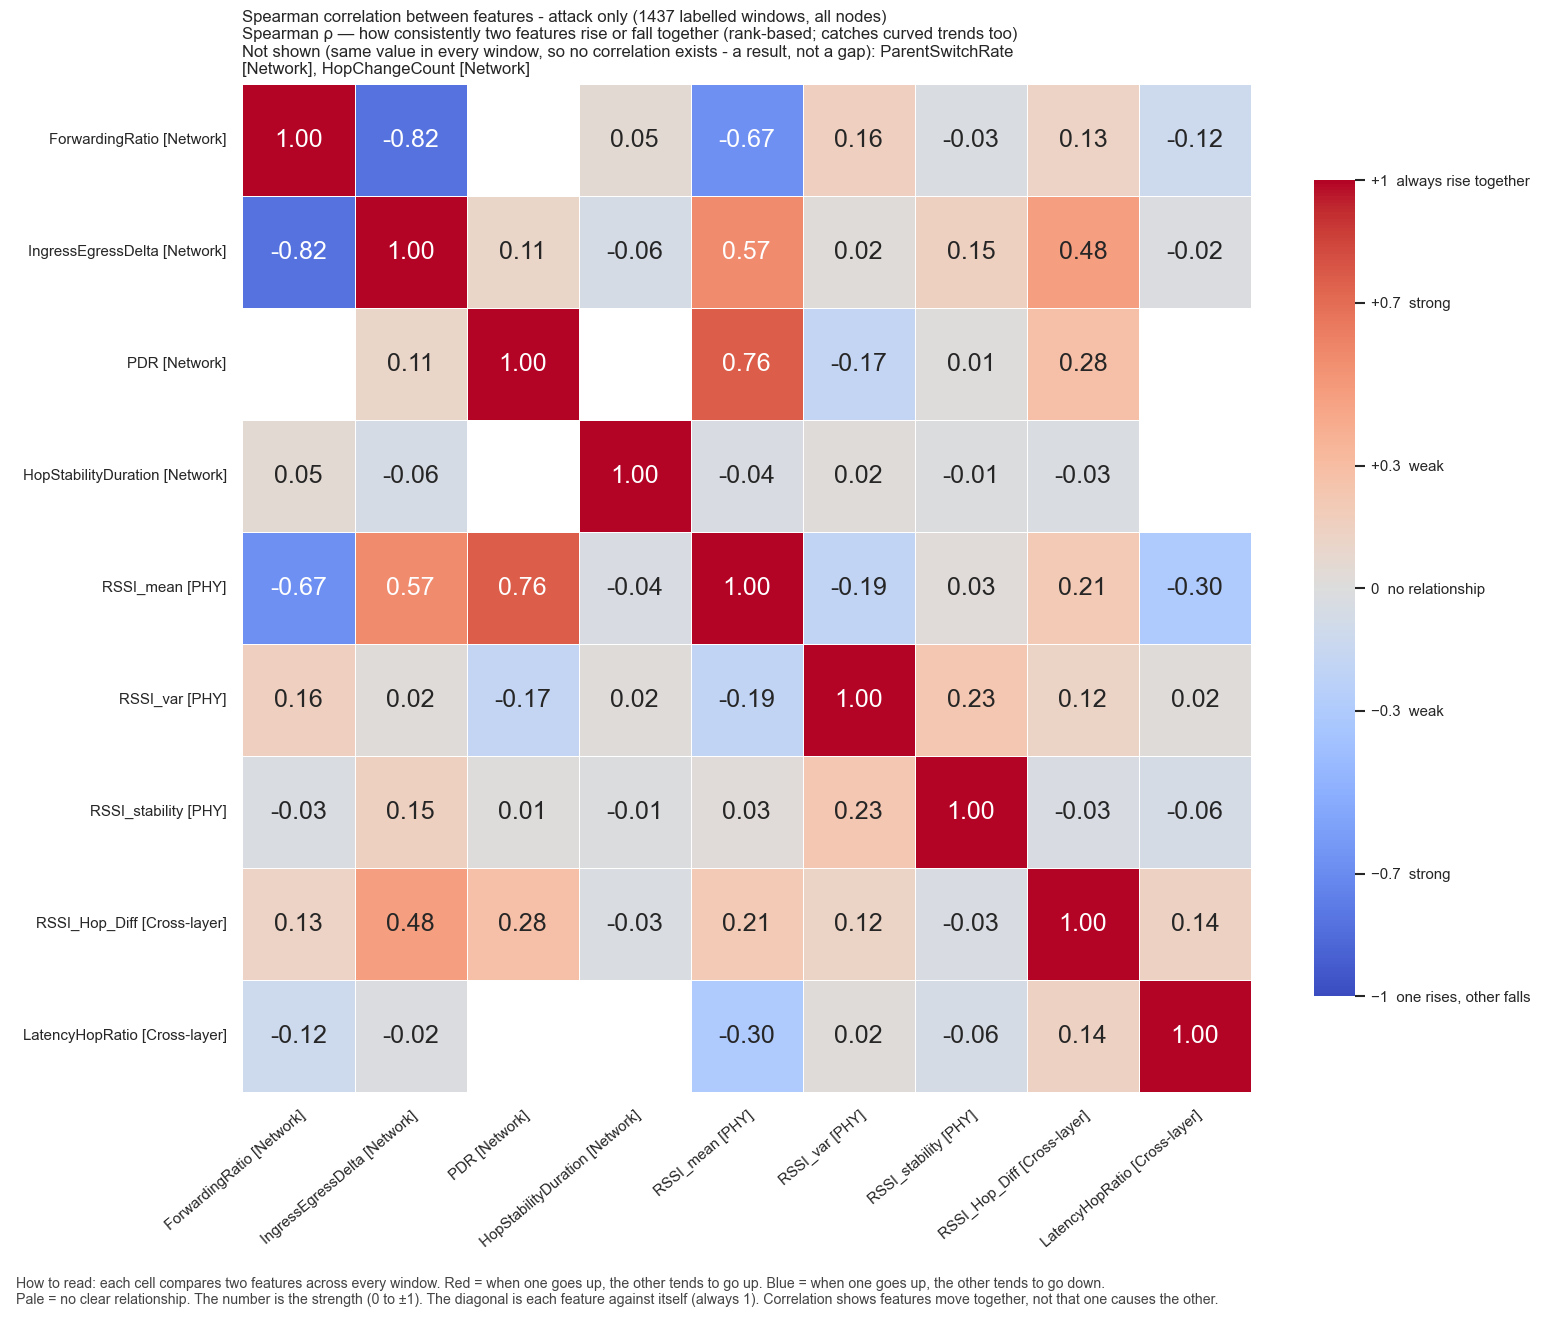

Data behind this chart, as committed beside it:
, ForwardingRatio, IngressEgressDelta, PDR, HopStabilityDuration, RSSI_mean, RSSI_var, RSSI_stability, RSSI_Hop_Diff, LatencyHopRatio
ForwardingRatio, 1.0, -0.8219, , 0.05229, -0.6726, 0.1583, -0.02652, 0.1307, -0.1157
IngressEgressDelta, -0.8219, 1.0, 0.109, -0.05505, 0.5682, 0.01605, 0.1522, 0.4754, -0.02149
PDR, , 0.109, 1.0, , 0.7646, -0.1737, 0.009634, 0.2805, 
HopStabilityDuration, 0.05229, -0.05505, , 1.0, -0.03884, 0.01763, -0.01017, -0.02752, 
RSSI_mean, -0.6726, 0.5682, 0.7646, -0.03884, 1.0, -0.1891, 0.02796, 0.2084, -0.297
RSSI_var, 0.1583, 0.01605, -0.1737, 0.01763, -0.1891, 1.0, 0.2276, 0.1176, 0.0226
RSSI_stability, -0.02652, 0.1522, 0.009634, -0.01017, 0.02796, 0.2276, 1.0, -0.0328, -0.05956
RSSI_Hop_Diff, 0.1307, 0.4754, 0.2805, -0.02752, 0.2084, 0.1176, -0.0328, 1.0, 0.1369
LatencyHopRatio, -0.1157, -0.02149, , , -0.297, 0.0226, -0.05956, 0.1369, 1.0
